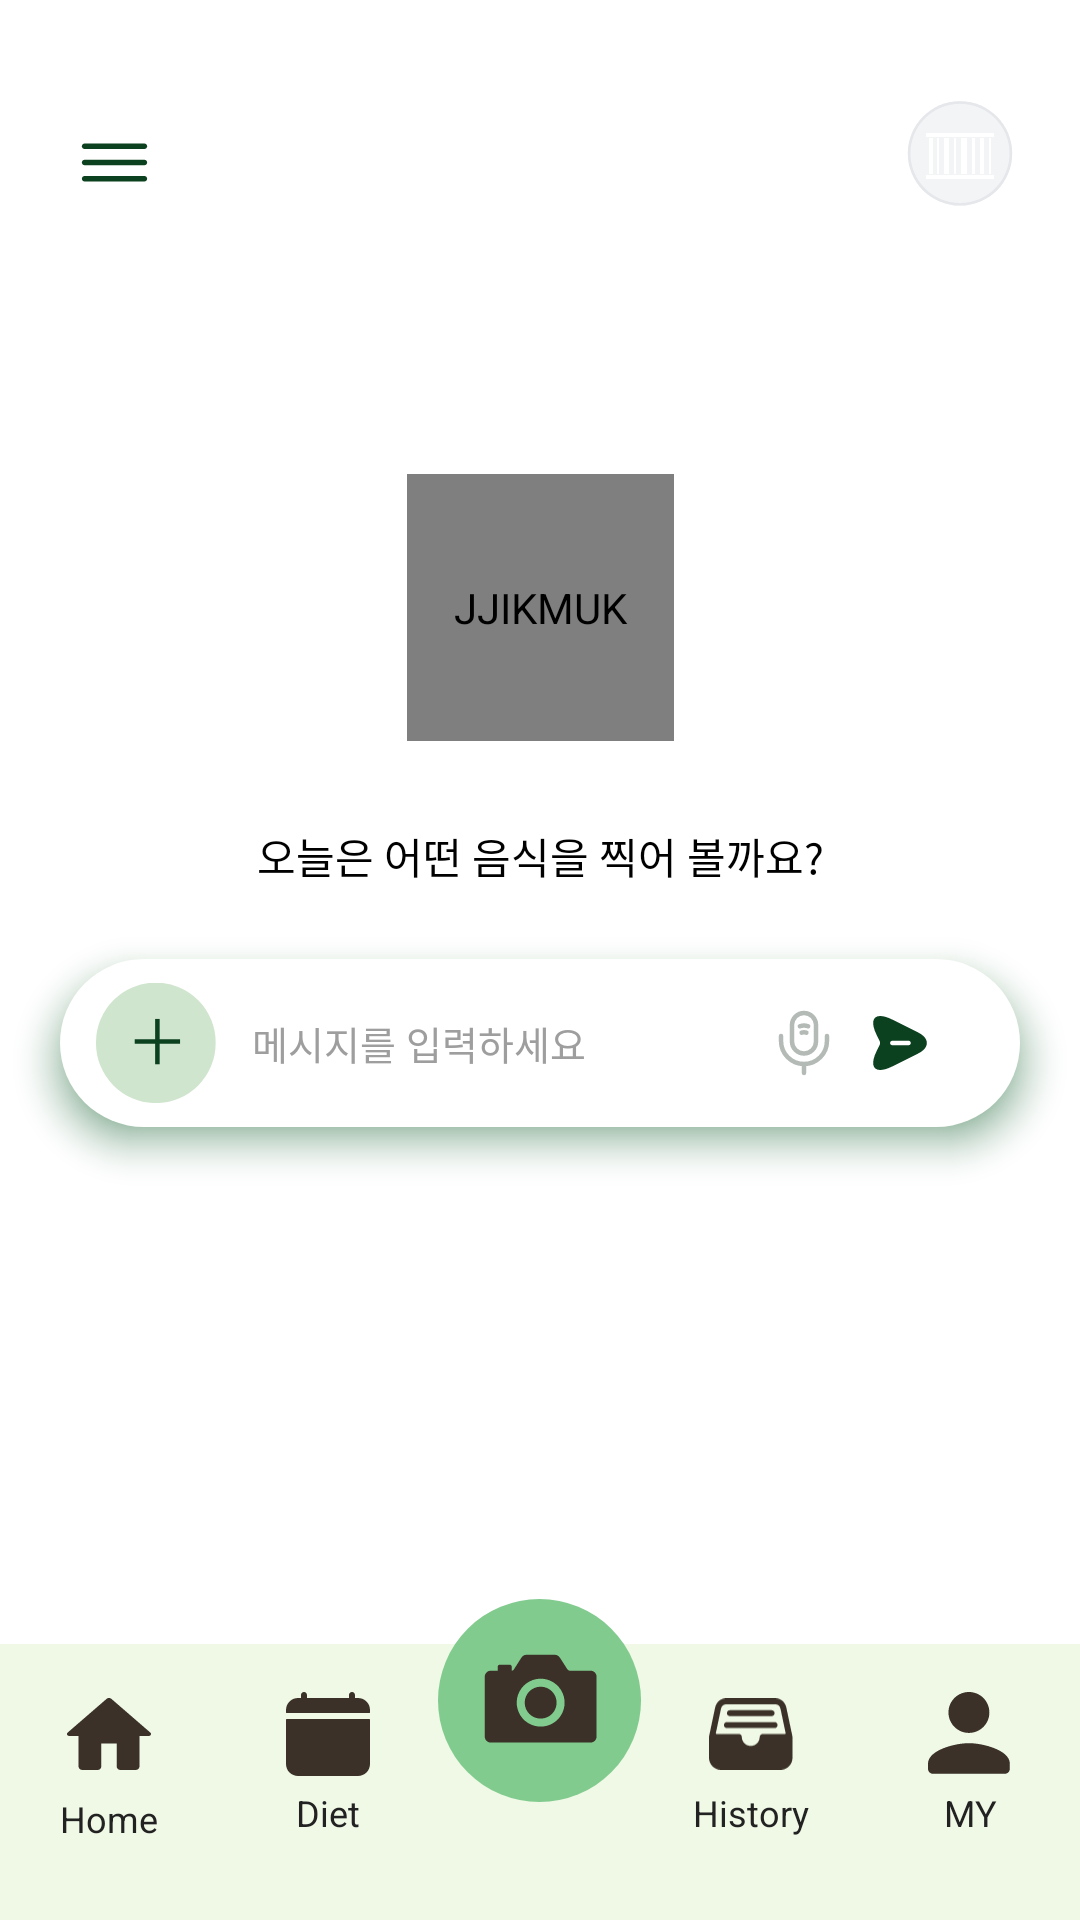

Here is an Android app screen rendered from its layout file. Give the layout XML and the strings, colors and styles it references.
<!-- AndroidManifest.xml: application theme Theme.JJIKMUK -->
<!-- res/layout/fragment_home.xml -->
<?xml version="1.0" encoding="utf-8"?>
<androidx.constraintlayout.widget.ConstraintLayout
    xmlns:android="http://schemas.android.com/apk/res/android"
    xmlns:app="http://schemas.android.com/apk/res-auto"
    xmlns:tools="http://schemas.android.com/tools"
    android:layout_width="match_parent"
    android:layout_height="match_parent"
    android:background="#FFFFFF"
    android:clipChildren="false">


    <ImageButton
        android:id="@+id/btnMenu"
        android:layout_width="28dp"
        android:layout_height="28dp"
        android:layout_marginStart="24dp"
        android:layout_marginTop="40dp"
        android:background="@android:color/transparent"
        android:contentDescription="메뉴 열기"
        android:src="@drawable/ic_home_menu"
        app:layout_constraintStart_toStartOf="parent"
        app:layout_constraintTop_toTopOf="parent"
        tools:ignore="TouchTargetSizeCheck" />

    <FrameLayout
        android:id="@+id/layoutSelectedProfiles"
        android:layout_width="100dp"
        android:layout_height="40dp"
        android:layout_marginEnd="20dp"
        android:clickable="true"
        android:contentDescription="스캔 대상 설정 열기"
        android:translationY="-8dp"
        android:focusable="true"
        app:layout_constraintEnd_toEndOf="parent"
        app:layout_constraintTop_toTopOf="@id/btnMenu"
        tools:ignore="TouchTargetSizeCheck">

        <ImageView
            android:id="@+id/ivSelectedProfilePreview"
            android:layout_width="40dp"
            android:layout_height="40dp"
            android:layout_gravity="end|center_vertical"
            android:background="@drawable/bg_profile_circle"
            android:padding="2dp"
            android:scaleType="centerCrop"
            android:src="@drawable/ic_launcher_foreground" />

    </FrameLayout>

    <com.coworker.jjikmuk.feature.home.AnimatedJjikmukIconView
        android:id="@+id/logoIcon"
        android:layout_width="89dp"
        android:layout_height="89dp"
        android:layout_marginTop="90dp"
        android:contentDescription="JJIKMUK"
        app:layout_constraintEnd_toEndOf="parent"
        app:layout_constraintStart_toStartOf="parent"
        app:layout_constraintTop_toBottomOf="@id/btnMenu" />

    <TextView
        android:id="@+id/tvSubtitle"
        android:layout_width="wrap_content"
        android:layout_height="wrap_content"
        android:layout_marginTop="28dp"
        android:text="오늘은 어떤 음식을 찍어 볼까요?"
        android:textColor="@color/black"
        android:textSize="14sp"
        app:layout_constraintEnd_toEndOf="parent"
        app:layout_constraintStart_toStartOf="parent"
        app:layout_constraintTop_toBottomOf="@id/logoIcon" />

    <LinearLayout
        android:id="@+id/layoutInput"
        android:layout_width="0dp"
        android:layout_height="56dp"
        android:layout_marginStart="20dp"
        android:layout_marginTop="24dp"
        android:layout_marginEnd="20dp"
        android:background="@drawable/bg_input_box"
        android:elevation="8dp"
        android:outlineAmbientShadowColor="@color/jjikmuk_light_green"
        android:outlineSpotShadowColor="@color/jjikmuk_dark_green"
        android:gravity="center_vertical"
        android:orientation="horizontal"
        android:paddingStart="12dp"
        android:paddingEnd="12dp"
        app:layout_constraintEnd_toEndOf="parent"
        app:layout_constraintStart_toStartOf="parent"
        app:layout_constraintTop_toBottomOf="@id/tvSubtitle">

        <ImageButton
            android:id="@+id/btnPlus"
            android:layout_width="40dp"
            android:layout_height="40dp"
            android:background="@drawable/bg_camera_circle"
            android:contentDescription="추가"
            android:scaleType="centerInside"
            android:src="@drawable/ic_home_plus"
            tools:ignore="TouchTargetSizeCheck" />

        <EditText
            android:id="@+id/etHomeMessage"
            android:layout_width="0dp"
            android:layout_height="match_parent"
            android:layout_weight="1"
            android:layout_gravity="center"
            android:background="@android:color/transparent"
            android:hint="메시지를 입력하세요"
            android:imeOptions="actionSend"
            android:inputType="text"
            android:paddingStart="12dp"
            android:singleLine="true"
            android:textColor="#111111"
            android:textColorHint="#9E9E9E"
            android:textSize="13sp" />

        <ImageButton
            android:id="@+id/btnMic"
            android:layout_width="24dp"
            android:layout_height="24dp"
            android:layout_marginEnd="8dp"
            android:background="@android:color/transparent"
            android:contentDescription="음성 검색"
            android:src="@drawable/ic_home_mic"
            tools:ignore="TouchTargetSizeCheck" />

        <ImageButton
            android:id="@+id/btnSend"
            android:layout_width="24dp"
            android:layout_height="24dp"
            android:layout_marginEnd="16dp"
            android:background="@android:color/transparent"
            android:contentDescription="텍스트 보내기"
            android:src="@drawable/ic_home_send"
            tools:ignore="TouchTargetSizeCheck" />
    </LinearLayout>

    <include
        android:id="@+id/layoutBottomNav"
        layout="@layout/layout_bottom_nav"
        android:layout_width="0dp"
        android:layout_height="92dp"
        app:layout_constraintBottom_toBottomOf="parent"
        app:layout_constraintEnd_toEndOf="parent"
        app:layout_constraintStart_toStartOf="parent" />

</androidx.constraintlayout.widget.ConstraintLayout>
<!-- res/layout/layout_bottom_nav.xml (included above) -->
<?xml version="1.0" encoding="utf-8"?>
<LinearLayout xmlns:android="http://schemas.android.com/apk/res/android"
    android:id="@+id/bottomNav"
    android:layout_width="match_parent"
    android:layout_height="92dp"
    android:background="@drawable/bg_bottom_nav"
    android:clipChildren="false"
    android:clipToPadding="false"
    android:gravity="center"
    android:orientation="horizontal">

    <LinearLayout
        android:id="@+id/navHome"
        android:layout_width="0dp"
        android:layout_height="match_parent"
        android:layout_weight="1"
        android:gravity="center_horizontal"
        android:orientation="vertical"
        android:paddingTop="16dp">

        <ImageView
            android:layout_width="28dp"
            android:layout_height="28dp"
            android:contentDescription="홈"
            android:src="@drawable/ic_nav_home" />

        <TextView
            android:layout_width="wrap_content"
            android:layout_height="wrap_content"
            android:layout_marginTop="6dp"
            android:text="Home"
            android:textColor="@color/jjikmuk_black"
            android:textSize="12sp" />
    </LinearLayout>

    <LinearLayout
        android:id="@+id/navDiet"
        android:layout_width="0dp"
        android:layout_height="match_parent"
        android:layout_weight="1"
        android:gravity="center_horizontal"
        android:orientation="vertical"
        android:paddingTop="16dp">

        <ImageView
            android:layout_width="28dp"
            android:layout_height="28dp"
            android:contentDescription="식단"
            android:src="@drawable/ic_nav_diet" />

        <TextView
            android:layout_width="wrap_content"
            android:layout_height="wrap_content"
            android:layout_marginTop="4dp"
            android:text="Diet"
            android:textColor="@color/jjikmuk_black"
            android:textSize="12sp" />
    </LinearLayout>

    <ImageButton
        android:id="@+id/navCamera"
        android:layout_width="68dp"
        android:layout_height="68dp"
        android:layout_gravity="top"
        android:layout_marginBottom="0dp"
        android:background="@drawable/bg_camera_circle"
        android:contentDescription="사진 검색"
        android:minWidth="0dp"
        android:minHeight="0dp"
        android:padding="0dp"
        android:scaleType="fitXY"
        android:src="@drawable/ic_nav_camera"
        android:translationY="-15dp" />

    <LinearLayout
        android:id="@+id/navHistory"
        android:layout_width="0dp"
        android:layout_height="match_parent"
        android:layout_weight="1"
        android:gravity="center_horizontal"
        android:orientation="vertical"
        android:paddingTop="16dp">

        <ImageView
            android:layout_width="28dp"
            android:layout_height="28dp"
            android:contentDescription="기록"
            android:src="@drawable/ic_nav_history" />

        <TextView
            android:layout_width="wrap_content"
            android:layout_height="wrap_content"
            android:layout_marginTop="4dp"
            android:text="History"
            android:textColor="@color/jjikmuk_black"
            android:textSize="12sp" />
    </LinearLayout>

    <LinearLayout
        android:id="@+id/navMy"
        android:layout_width="0dp"
        android:layout_height="match_parent"
        android:layout_weight="1"
        android:gravity="center_horizontal"
        android:orientation="vertical"
        android:paddingTop="16dp">

        <ImageView
            android:layout_width="28dp"
            android:layout_height="28dp"
            android:contentDescription="마이페이지"
            android:src="@drawable/ic_nav_my" />

        <TextView
            android:layout_width="wrap_content"
            android:layout_height="wrap_content"
            android:layout_marginTop="4dp"
            android:text="MY"
            android:textColor="@color/jjikmuk_black"
            android:textSize="12sp" />
    </LinearLayout>

</LinearLayout>
<!-- resources referenced by this layout -->
<resources>
  <color name="black">#FF000000</color>
  <color name="jjikmuk_black">#222222</color>
  <color name="jjikmuk_dark_green">#0D5A2A</color>
  <color name="jjikmuk_light_green">#F1FBEA</color>
  <!-- drawable bg_bottom_nav (drawable) -->
  <?xml version="1.0" encoding="utf-8"?>
  <shape xmlns:android="http://schemas.android.com/apk/res/android"
      android:shape="rectangle">
  
      <solid android:color="#EFF9E5" />
  </shape>
  <!-- drawable bg_input_box (drawable) -->
  <?xml version="1.0" encoding="utf-8"?>
  <shape xmlns:android="http://schemas.android.com/apk/res/android"
      android:shape="rectangle">
  
      <solid android:color="#FFFFFF" />
  
      <corners android:radius="28dp" />
  
  </shape>
  <!-- drawable bg_profile_circle (drawable) -->
  <vector xmlns:android="http://schemas.android.com/apk/res/android"
      android:width="46dp"
      android:height="46dp"
      android:viewportWidth="46"
      android:viewportHeight="46">
    <path
        android:pathData="M3,22C3,10.954 11.954,2 23,2C34.046,2 43,10.954 43,22C43,33.046 34.046,42 23,42C11.954,42 3,33.046 3,22Z"
        android:fillColor="#F3F4F6"/>
    <group>
      <clip-path
          android:pathData="M3,22C3,10.954 11.954,2 23,2C34.046,2 43,10.954 43,22C43,33.046 34.046,42 23,42C11.954,42 3,33.046 3,22Z"/>
      <path
          android:pathData="M3,22M43,22M43,22M3,22M23,2M43,22M23,42M3,22M23,42V41C12.507,41 4,32.493 4,22H3H2C2,33.598 11.402,43 23,43V42ZM43,22H42C42,32.493 33.493,41 23,41V42V43C34.598,43 44,33.598 44,22H43ZM23,2V3C33.493,3 42,11.507 42,22H43H44C44,10.402 34.598,1 23,1V2ZM23,2V1C11.402,1 2,10.402 2,22H3H4C4,11.507 12.507,3 23,3V2Z"
          android:fillColor="#E5E7EB"/>
    </group>
  </vector>
  <!-- drawable ic_home_plus (drawable) -->
  <vector xmlns:android="http://schemas.android.com/apk/res/android"
      android:width="43dp"
      android:height="43dp"
      android:viewportWidth="43"
      android:viewportHeight="43">
    <path
        android:pathData="M21.44,21.44m-21.44,0a21.44,21.44 0,1 1,42.879 0a21.44,21.44 0,1 1,-42.879 0"
        android:fillColor="#D0E5CE"/>
    <path
        android:pathData="M22.813,12.875V29.125H21.188V12.875H22.813Z"
        android:fillColor="#0C4120"
        android:fillType="evenOdd"/>
    <path
        android:pathData="M13.875,20.188H30.125V21.813H13.875V20.188Z"
        android:fillColor="#0C4120"
        android:fillType="evenOdd"/>
  </vector>
  <!-- drawable ic_nav_my (drawable) -->
  <vector xmlns:android="http://schemas.android.com/apk/res/android"
      android:width="26dp"
      android:height="26dp"
      android:viewportWidth="26"
      android:viewportHeight="26">
    <path
        android:pathData="M12.667,12.667C16.166,12.667 19,9.833 19,6.333C19,2.834 16.166,0 12.667,0C9.167,0 6.333,2.834 6.333,6.333C6.333,9.833 9.167,12.667 12.667,12.667ZM12.667,15.833C8.439,15.833 0,17.955 0,22.167V23.75C0,24.621 0.712,25.333 1.583,25.333H23.75C24.621,25.333 25.333,24.621 25.333,23.75V22.167C25.333,17.955 16.894,15.833 12.667,15.833Z"
        android:fillColor="#3B3128"/>
  </vector>
  <style name="Theme.JJIKMUK" parent="Base.Theme.JJIKMUK" />
  <style name="Base.Theme.JJIKMUK" parent="Theme.Material3.DayNight.NoActionBar">
          
          <item name="colorPrimary">@color/jjikmuk_green</item>
          <item name="colorPrimaryVariant">@color/jjikmuk_dark_green</item>
          <item name="colorOnPrimary">@color/white</item>
  
          
          <item name="android:windowLightStatusBar">true</item>
          <item name="android:statusBarColor">@color/white</item>
          <item name="android:navigationBarColor">@color/white</item>
          <item name="android:windowBackground">@color/white</item>
  
          
          <item name="android:ambientShadowAlpha">0.3</item>
          <item name="android:spotShadowAlpha">0.5</item>
      </style>
  <color name="jjikmuk_green">#18A83B</color>
  <color name="white">#FFFFFFFF</color>
</resources>
